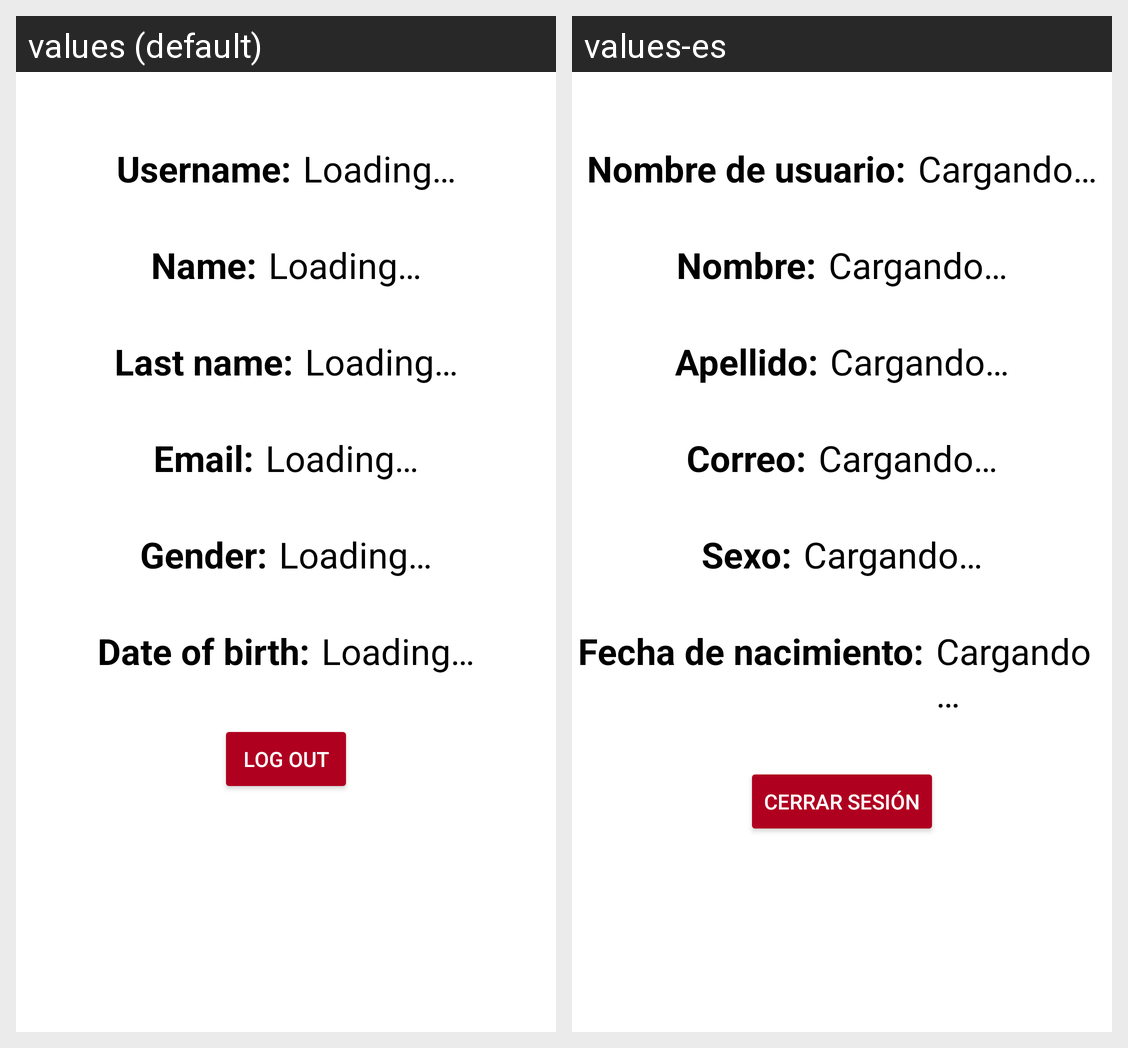

Locale-by-locale string values for the Android screen shown in this grid:
Android screen res/layout/fragment_profile.xml rendered under 2 locales, left to right: values (default), values-es. Device: Nexus 5 (rendered at 1080×1920; each locale shown at half size, 540×960, under a caption strip naming it); theme Theme.HyperCoachInterface.
Strings drawn on this screen, with the default value and each locale's value (text and hints the layout hard-codes, and strings that could not be matched under every locale, appear in the picture but are not listed):

logout
  values: Log out
  values-es: Cerrar sesión

username_desc
  values: Username:
  values-es: Nombre de usuario:

placeholder
  values: Loading…
  values-es: Cargando…

name_desc
  values: Name:
  values-es: Nombre:

lastname_desc
  values: Last name:
  values-es: Apellido:

email_desc
  values: Email:
  values-es: Correo:

gender_desc
  values: Gender:
  values-es: Sexo:

birth_desc
  values: Date of birth:
  values-es: Fecha de nacimiento:
